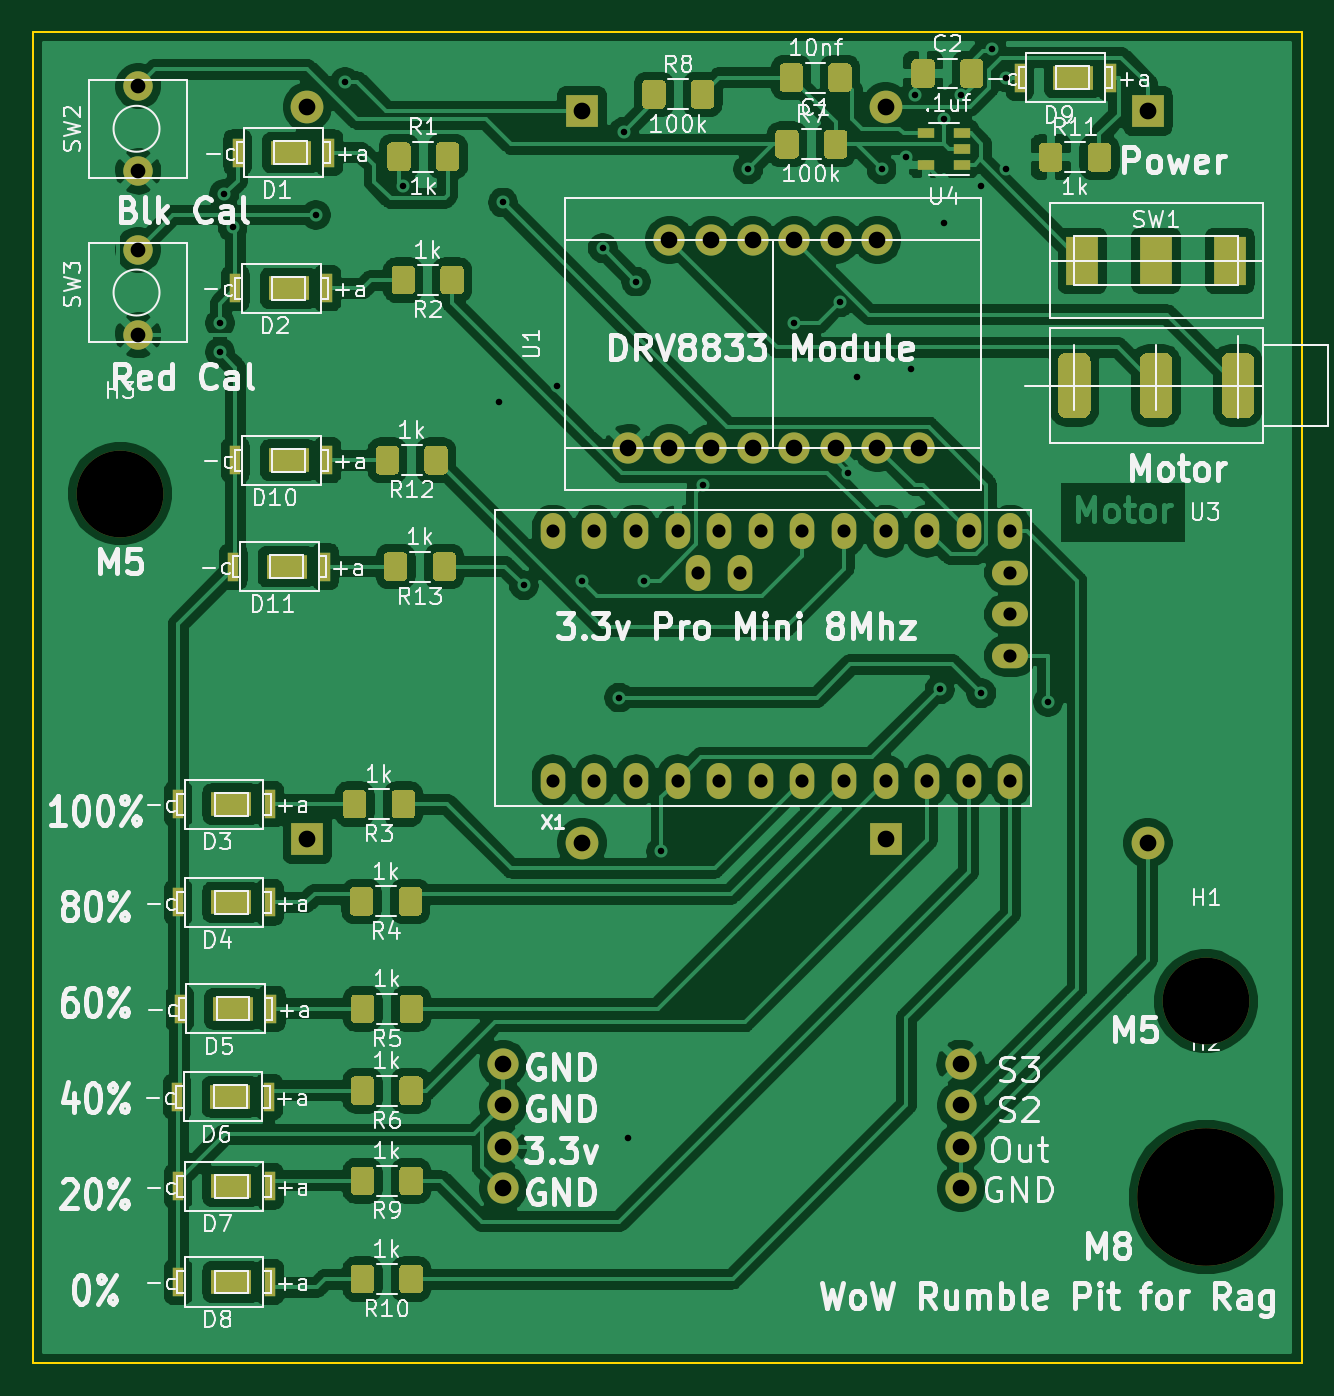
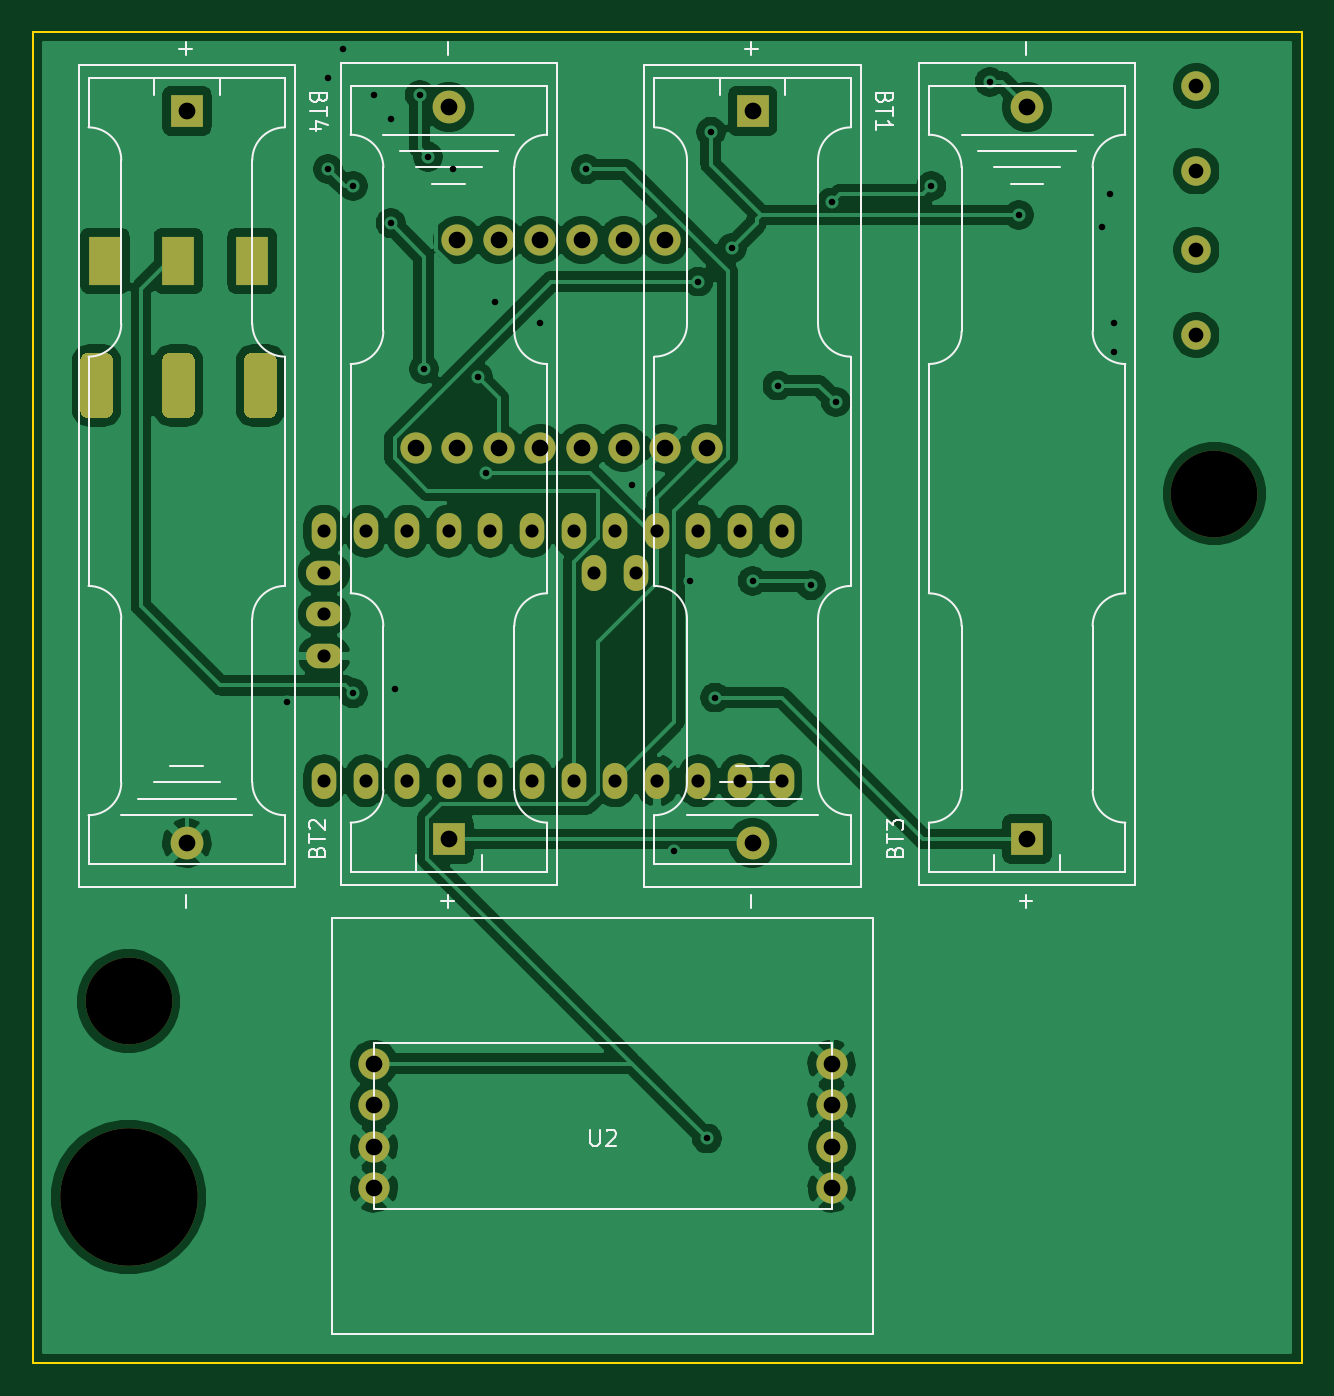
Circuit board: 11 layer files. Board 77.5 x 81.3 mm.
- bottom_copper: TrialBBConversion-B_Cu.gbr (140019 bytes)
- bottom_mask: TrialBBConversion-B_Mask.gbr (3782 bytes)
- paste: TrialBBConversion-B_Paste.gbr (468 bytes)
- bottom_silk: TrialBBConversion-B_SilkS.gbr (12499 bytes)
- outline: TrialBBConversion-Edge_Cuts.gbr (702 bytes)
- top_copper: TrialBBConversion-F_Cu.gbr (251767 bytes)
- top_mask: TrialBBConversion-F_Mask.gbr (15683 bytes)
- paste: TrialBBConversion-F_Paste.gbr (12369 bytes)
- top_silk: TrialBBConversion-F_SilkS.gbr (93700 bytes)
- drill: TrialBBConversion-NPTH.drl (331 bytes)
- drill: TrialBBConversion-PTH.drl (1913 bytes)

=== bottom_copper: TrialBBConversion-B_Cu.gbr (140019 bytes, source omitted) ===
=== bottom_mask: TrialBBConversion-B_Mask.gbr ===
%TF.GenerationSoftware,KiCad,Pcbnew,(5.1.6)-1*%
%TF.CreationDate,2020-06-19T21:21:41-04:00*%
%TF.ProjectId,TrialBBConversion,54726961-6c42-4424-936f-6e7665727369,rev?*%
%TF.SameCoordinates,Original*%
%TF.FileFunction,Soldermask,Bot*%
%TF.FilePolarity,Negative*%
%FSLAX46Y46*%
G04 Gerber Fmt 4.6, Leading zero omitted, Abs format (unit mm)*
G04 Created by KiCad (PCBNEW (5.1.6)-1) date 2020-06-19 21:21:41*
%MOMM*%
%LPD*%
G01*
G04 APERTURE LIST*
%ADD10C,8.400000*%
%ADD11C,5.300000*%
%ADD12C,1.800000*%
%ADD13R,2.000000X3.000000*%
%ADD14O,2.199640X1.501140*%
%ADD15O,1.501140X2.199640*%
%ADD16C,1.905000*%
%ADD17C,2.000000*%
%ADD18R,2.000000X2.000000*%
G04 APERTURE END LIST*
D10*
%TO.C,H2*%
X191008000Y-140970000D03*
%TD*%
D11*
%TO.C,H3*%
X124714000Y-98044000D03*
%TD*%
%TO.C,H1*%
X191008000Y-129032000D03*
%TD*%
D12*
%TO.C,SW2*%
X125810000Y-73162000D03*
X125810000Y-78362000D03*
%TD*%
%TO.C,SW3*%
X125810000Y-83162000D03*
X125810000Y-88362000D03*
%TD*%
D13*
%TO.C,SW1*%
X187960000Y-83820000D03*
X192460000Y-83820000D03*
X183460000Y-83820000D03*
%TD*%
D14*
%TO.C,X1*%
X179070000Y-107950000D03*
X179070000Y-105410000D03*
X179070000Y-102870000D03*
D15*
X160020000Y-102870000D03*
X162560000Y-102870000D03*
X151130000Y-100330000D03*
X153670000Y-100330000D03*
X156210000Y-100330000D03*
X158750000Y-100330000D03*
X161290000Y-100330000D03*
X163830000Y-100330000D03*
X166370000Y-100330000D03*
X168910000Y-100330000D03*
X171450000Y-100330000D03*
X173990000Y-100330000D03*
X176530000Y-100330000D03*
X179070000Y-100330000D03*
X179070000Y-115570000D03*
X176530000Y-115570000D03*
X173990000Y-115570000D03*
X171450000Y-115570000D03*
X168910000Y-115570000D03*
X166370000Y-115570000D03*
X163830000Y-115570000D03*
X161290000Y-115570000D03*
X158750000Y-115570000D03*
X156210000Y-115570000D03*
X153670000Y-115570000D03*
X151130000Y-115570000D03*
%TD*%
%TO.C,U3*%
G36*
G01*
X183960000Y-89940000D02*
X183960000Y-92940000D01*
G75*
G02*
X183460000Y-93440000I-500000J0D01*
G01*
X182460000Y-93440000D01*
G75*
G02*
X181960000Y-92940000I0J500000D01*
G01*
X181960000Y-89940000D01*
G75*
G02*
X182460000Y-89440000I500000J0D01*
G01*
X183460000Y-89440000D01*
G75*
G02*
X183960000Y-89940000I0J-500000D01*
G01*
G37*
G36*
G01*
X188960000Y-89940000D02*
X188960000Y-92940000D01*
G75*
G02*
X188460000Y-93440000I-500000J0D01*
G01*
X187460000Y-93440000D01*
G75*
G02*
X186960000Y-92940000I0J500000D01*
G01*
X186960000Y-89940000D01*
G75*
G02*
X187460000Y-89440000I500000J0D01*
G01*
X188460000Y-89440000D01*
G75*
G02*
X188960000Y-89940000I0J-500000D01*
G01*
G37*
G36*
G01*
X193960000Y-89940000D02*
X193960000Y-92940000D01*
G75*
G02*
X193460000Y-93440000I-500000J0D01*
G01*
X192460000Y-93440000D01*
G75*
G02*
X191960000Y-92940000I0J500000D01*
G01*
X191960000Y-89940000D01*
G75*
G02*
X192460000Y-89440000I500000J0D01*
G01*
X193460000Y-89440000D01*
G75*
G02*
X193960000Y-89940000I0J-500000D01*
G01*
G37*
%TD*%
D16*
%TO.C,U2*%
X176022000Y-140462000D03*
X176022000Y-137922000D03*
X176022000Y-135382000D03*
X176022000Y-132842000D03*
X148082000Y-132842000D03*
X148082000Y-135382000D03*
X148082000Y-137922000D03*
X148082000Y-140462000D03*
%TD*%
%TO.C,U1*%
X158242000Y-82550000D03*
X160782000Y-82550000D03*
X163322000Y-82550000D03*
X165862000Y-82550000D03*
X168402000Y-82550000D03*
X170942000Y-82550000D03*
X173482000Y-95250000D03*
X170942000Y-95250000D03*
X168402000Y-95250000D03*
X165862000Y-95250000D03*
X163322000Y-95250000D03*
X160782000Y-95250000D03*
X158242000Y-95250000D03*
X155702000Y-95250000D03*
%TD*%
D17*
%TO.C,BT4*%
X187452000Y-119376000D03*
D18*
X187452000Y-74676000D03*
%TD*%
D17*
%TO.C,BT3*%
X136144000Y-74426000D03*
D18*
X136144000Y-119126000D03*
%TD*%
D17*
%TO.C,BT2*%
X171450000Y-74426000D03*
D18*
X171450000Y-119126000D03*
%TD*%
D17*
%TO.C,BT1*%
X152908000Y-119376000D03*
D18*
X152908000Y-74676000D03*
%TD*%
M02*

=== paste: TrialBBConversion-B_Paste.gbr ===
%TF.GenerationSoftware,KiCad,Pcbnew,(5.1.6)-1*%
%TF.CreationDate,2020-06-19T21:21:41-04:00*%
%TF.ProjectId,TrialBBConversion,54726961-6c42-4424-936f-6e7665727369,rev?*%
%TF.SameCoordinates,Original*%
%TF.FileFunction,Paste,Bot*%
%TF.FilePolarity,Positive*%
%FSLAX46Y46*%
G04 Gerber Fmt 4.6, Leading zero omitted, Abs format (unit mm)*
G04 Created by KiCad (PCBNEW (5.1.6)-1) date 2020-06-19 21:21:41*
%MOMM*%
%LPD*%
G01*
G04 APERTURE LIST*
G04 APERTURE END LIST*
M02*

=== bottom_silk: TrialBBConversion-B_SilkS.gbr (12499 bytes, source omitted) ===
=== outline: TrialBBConversion-Edge_Cuts.gbr ===
%TF.GenerationSoftware,KiCad,Pcbnew,(5.1.6)-1*%
%TF.CreationDate,2020-06-19T21:21:41-04:00*%
%TF.ProjectId,TrialBBConversion,54726961-6c42-4424-936f-6e7665727369,rev?*%
%TF.SameCoordinates,Original*%
%TF.FileFunction,Profile,NP*%
%FSLAX46Y46*%
G04 Gerber Fmt 4.6, Leading zero omitted, Abs format (unit mm)*
G04 Created by KiCad (PCBNEW (5.1.6)-1) date 2020-06-19 21:21:41*
%MOMM*%
%LPD*%
G01*
G04 APERTURE LIST*
%TA.AperFunction,Profile*%
%ADD10C,0.100000*%
%TD*%
G04 APERTURE END LIST*
D10*
X119380000Y-151130000D02*
X119380000Y-69850000D01*
X196850000Y-151130000D02*
X119380000Y-151130000D01*
X196850000Y-69850000D02*
X196850000Y-151130000D01*
X119380000Y-69850000D02*
X196850000Y-69850000D01*
M02*

=== top_copper: TrialBBConversion-F_Cu.gbr (251767 bytes, source omitted) ===
=== top_mask: TrialBBConversion-F_Mask.gbr (15683 bytes, source omitted) ===
=== paste: TrialBBConversion-F_Paste.gbr (12369 bytes, source omitted) ===
=== top_silk: TrialBBConversion-F_SilkS.gbr (93700 bytes, source omitted) ===
=== drill: TrialBBConversion-NPTH.drl ===
M48
; DRILL file {KiCad (5.1.6)-1} date 06/19/20 21:21:38
; FORMAT={-:-/ absolute / inch / decimal}
; #@! TF.CreationDate,2020-06-19T21:21:38-04:00
; #@! TF.GenerationSoftware,Kicad,Pcbnew,(5.1.6)-1
; #@! TF.FileFunction,NonPlated,1,2,NPTH
FMAT,2
INCH
T1C0.2087
T2C0.3307
%
G90
G05
T1
X7.52Y-5.08
X4.91Y-3.86
T2
X7.52Y-5.55
T0
M30

=== drill: TrialBBConversion-PTH.drl ===
M48
; DRILL file {KiCad (5.1.6)-1} date 06/19/20 21:21:38
; FORMAT={-:-/ absolute / inch / decimal}
; #@! TF.CreationDate,2020-06-19T21:21:38-04:00
; #@! TF.GenerationSoftware,Kicad,Pcbnew,(5.1.6)-1
; #@! TF.FileFunction,Plated,1,2,PTH
FMAT,2
INCH
T1C0.0157
T2C0.0315
T3C0.0354
T4C0.0394
T5C0.0400
T6C0.0402
T7C0.0472
%
G90
G05
T1
X5.15Y-3.45
X5.15Y-3.52
X5.16Y-3.14
X5.18Y-3.22
X5.38Y-3.19
X5.45Y-2.87
X5.59Y-3.12
X5.82Y-3.64
X5.83Y-3.16
X5.88Y-4.08
X5.96Y-3.6
X6.02Y-4.07
X6.07Y-3.27
X6.11Y-4.35
X6.12Y-2.99
X6.13Y-5.41
X6.15Y-3.35
X6.17Y-4.07
X6.21Y-4.72
X6.31Y-3.84
X6.42Y-3.08
X6.53Y-3.45
X6.6398Y-3.4002
X6.66Y-3.81
X6.68Y-3.58
X6.74Y-3.08
X6.8Y-3.05
X6.81Y-3.56
X6.82Y-2.9016
X6.85Y-3.95
X6.88Y-4.33
X6.89Y-2.96
X6.89Y-3.21
X6.93Y-2.9016
X6.98Y-3.12
X6.98Y-4.34
X7.005Y-2.79
X7.04Y-2.86
X7.0402Y-3.0798
X7.14Y-4.36
T2
X5.95Y-3.95
X5.95Y-4.55
X6.05Y-3.95
X6.05Y-4.55
X6.15Y-3.95
X6.15Y-4.55
X6.25Y-3.95
X6.25Y-4.55
X6.3Y-4.05
X6.35Y-3.95
X6.35Y-4.55
X6.4Y-4.05
X6.45Y-3.95
X6.45Y-4.55
X6.55Y-3.95
X6.55Y-4.55
X6.65Y-3.95
X6.65Y-4.55
X6.75Y-3.95
X6.75Y-4.55
X6.85Y-3.95
X6.85Y-4.55
X6.95Y-3.95
X6.95Y-4.55
X7.05Y-3.95
X7.05Y-4.05
X7.05Y-4.15
X7.05Y-4.25
X7.05Y-4.55
T3
X4.9531Y-2.8804
X4.9531Y-3.0851
X4.9531Y-3.2741
X4.9531Y-3.4788
T5
X5.83Y-5.23
X5.83Y-5.33
X5.83Y-5.43
X5.83Y-5.53
X6.93Y-5.23
X6.93Y-5.33
X6.93Y-5.43
X6.93Y-5.53
X6.13Y-3.75
X6.23Y-3.25
X6.23Y-3.75
X6.33Y-3.25
X6.33Y-3.75
X6.43Y-3.25
X6.43Y-3.75
X6.53Y-3.25
X6.53Y-3.75
X6.63Y-3.25
X6.63Y-3.75
X6.73Y-3.25
X6.73Y-3.75
X6.83Y-3.75
T6
X5.36Y-2.9302
X5.36Y-4.69
X6.02Y-2.94
X6.02Y-4.6998
X7.38Y-2.94
X7.38Y-4.6998
X6.75Y-2.9302
X6.75Y-4.69
T4
G00X7.2228Y-3.2764
M15
G01X7.2228Y-3.3236
M16
G05
G00X7.4Y-3.2764
M15
G01X7.4Y-3.3236
M16
G05
G00X7.5772Y-3.2764
M15
G01X7.5772Y-3.3236
M16
G05
T7
G00X7.2031Y-3.6354
M15
G01X7.2031Y-3.5646
M16
G05
G00X7.4Y-3.6354
M15
G01X7.4Y-3.5646
M16
G05
G00X7.5969Y-3.6354
M15
G01X7.5969Y-3.5646
M16
G05
T0
M30

